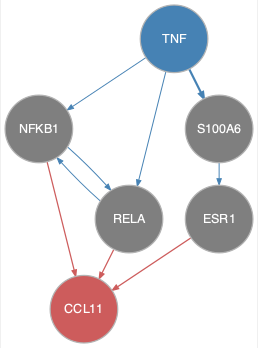

The table this chart was drawn from, first rows:
from	to
NFKB1	RELA
RELA	NFKB1
S100A6	ESR1
TNF	NFKB1
TNF	RELA
TNF	S100A6
ESR1	CCL11
NFKB1	CCL11
RELA	CCL11
